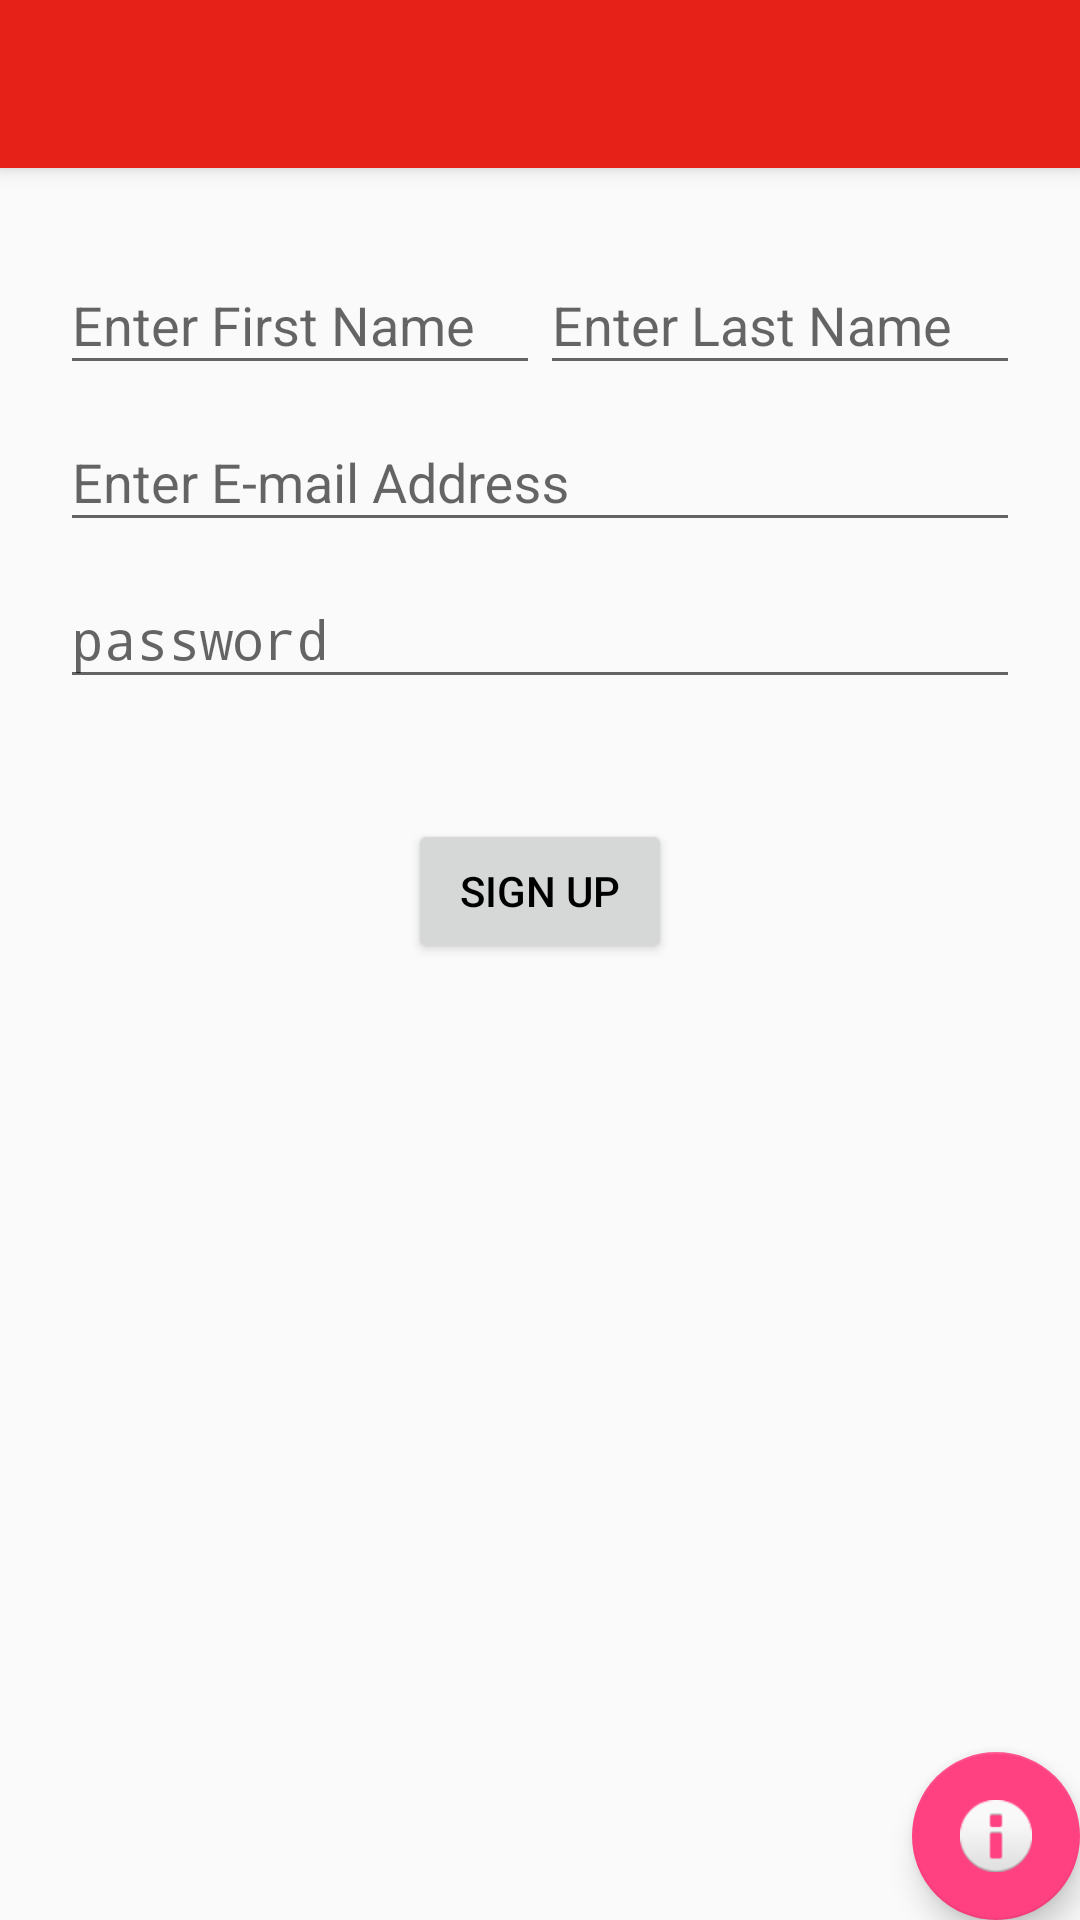

Reconstruct the res/layout file that produces this screen, plus the resources it refers to.
<!-- AndroidManifest.xml: activity theme AppTheme.NoActionBar -->
<!-- res/layout/main_activity.xml -->
<?xml version="1.0" encoding="utf-8"?>
<android.support.design.widget.CoordinatorLayout
    xmlns:android="http://schemas.android.com/apk/res/android"
    xmlns:app="http://schemas.android.com/apk/res-auto"
    xmlns:tools="http://schemas.android.com/tools"
    android:layout_width="match_parent"
    android:layout_height="match_parent"
    android:fitsSystemWindows="true"
    tools:context=".MainActivityActivity">

    <android.support.design.widget.AppBarLayout
        android:layout_height="wrap_content"
        android:layout_width="match_parent"
        android:theme="@style/AppTheme.AppBarOverlay">

        <android.support.v7.widget.Toolbar
            android:id="@+id/toolbar"
            android:layout_width="match_parent"
            android:layout_height="?attr/actionBarSize"
            android:background="?attr/colorPrimary"
            android:title="@string/sign_up"
            app:popupTheme="@style/AppTheme.PopupOverlay" />

    </android.support.design.widget.AppBarLayout>
    <LinearLayout
        xmlns:android="http://schemas.android.com/apk/res/android"
        xmlns:tools="http://schemas.android.com/tools"
        android:layout_marginTop="16dp"
        android:layout_width="match_parent"
        android:layout_height="match_parent"
        android:orientation="vertical">

        <LinearLayout
            android:layout_width="match_parent"
            android:layout_height="match_parent"
            android:orientation="vertical"
            android:layout_marginTop="60dp"
            android:paddingLeft="20dp"
            android:paddingRight="20dp"
            android:paddingTop="0dp">

            <RelativeLayout
                android:layout_width="wrap_content"
                android:layout_height="wrap_content">

            <android.support.design.widget.TextInputLayout
                android:id="@+id/input_layout_first_name"
                android:layout_width="160dp"
                android:layout_height="wrap_content">

                    <EditText
                    android:id="@+id/input_first_name"
                    android:layout_width="160dp"
                    android:layout_height="wrap_content"
                    android:singleLine="true"
                    android:hint="@string/first_name" />

            </android.support.design.widget.TextInputLayout>

                <android.support.design.widget.TextInputLayout
                    android:id="@+id/input_layout_last_name"
                    android:layout_width="160dp"
                    android:layout_height="wrap_content"
                    android:layout_toRightOf="@id/input_layout_first_name">
                    <EditText
                        android:id="@+id/input_last_name"
                        android:layout_width="160dp"
                        android:layout_height="wrap_content"
                        android:singleLine="true"
                        android:hint="@string/last_name"
                        />

                </android.support.design.widget.TextInputLayout>


            </RelativeLayout>
            <android.support.design.widget.TextInputLayout
                android:id="@+id/input_layout_email"
                android:layout_width="match_parent"
                android:layout_height="wrap_content">

                <EditText
                    android:id="@+id/input_email"
                    android:layout_width="match_parent"
                    android:layout_height="wrap_content"
                    android:inputType="textEmailAddress"
                    android:hint="@string/email"
                    />
            </android.support.design.widget.TextInputLayout>


            <android.support.design.widget.TextInputLayout
                android:id="@+id/input_layout_password"
                android:layout_width="match_parent"
                android:layout_height="wrap_content">

                <EditText
                    android:id="@+id/input_password"
                    android:layout_width="match_parent"
                    android:layout_height="wrap_content"
                    android:inputType="textPassword"
                    android:hint="@string/password" />

            </android.support.design.widget.TextInputLayout>


            <Button android:id="@+id/btn_signup"
                android:layout_width="wrap_content"
                android:layout_gravity="center_horizontal"
                android:layout_height="wrap_content"
                android:text="@string/sign_up"
                android:layout_marginTop="40dp"
                android:onClick="sendMessage"
                android:textColor="@color/text" />



        </LinearLayout>

         </LinearLayout>

    <android.support.design.widget.FloatingActionButton
        android:id="@+id/fab"
        android:layout_width="wrap_content"
        android:layout_height="wrap_content"
        android:layout_gravity="bottom|end"
        android:layout_margin="@dimen/fab_margin"
        android:src="@android:drawable/ic_dialog_info" />

</android.support.design.widget.CoordinatorLayout>
<!-- resources referenced by this layout -->
<resources>
  <color name="text">#000000</color>
  <string name="email">Enter E-mail Address</string>
  <string name="first_name">Enter First Name</string>
  <string name="last_name">Enter Last Name</string>
  <string name="password">password</string>
  <string name="sign_up">SIGN UP</string>
  <style name="AppTheme.AppBarOverlay" parent="ThemeOverlay.AppCompat.Dark.ActionBar" />
  <style name="AppTheme.PopupOverlay" parent="ThemeOverlay.AppCompat.Light" />
  <style name="AppTheme.NoActionBar">
          <item name="windowActionBar">true</item>
          <item name="windowNoTitle">false</item>
      </style>
</resources>
